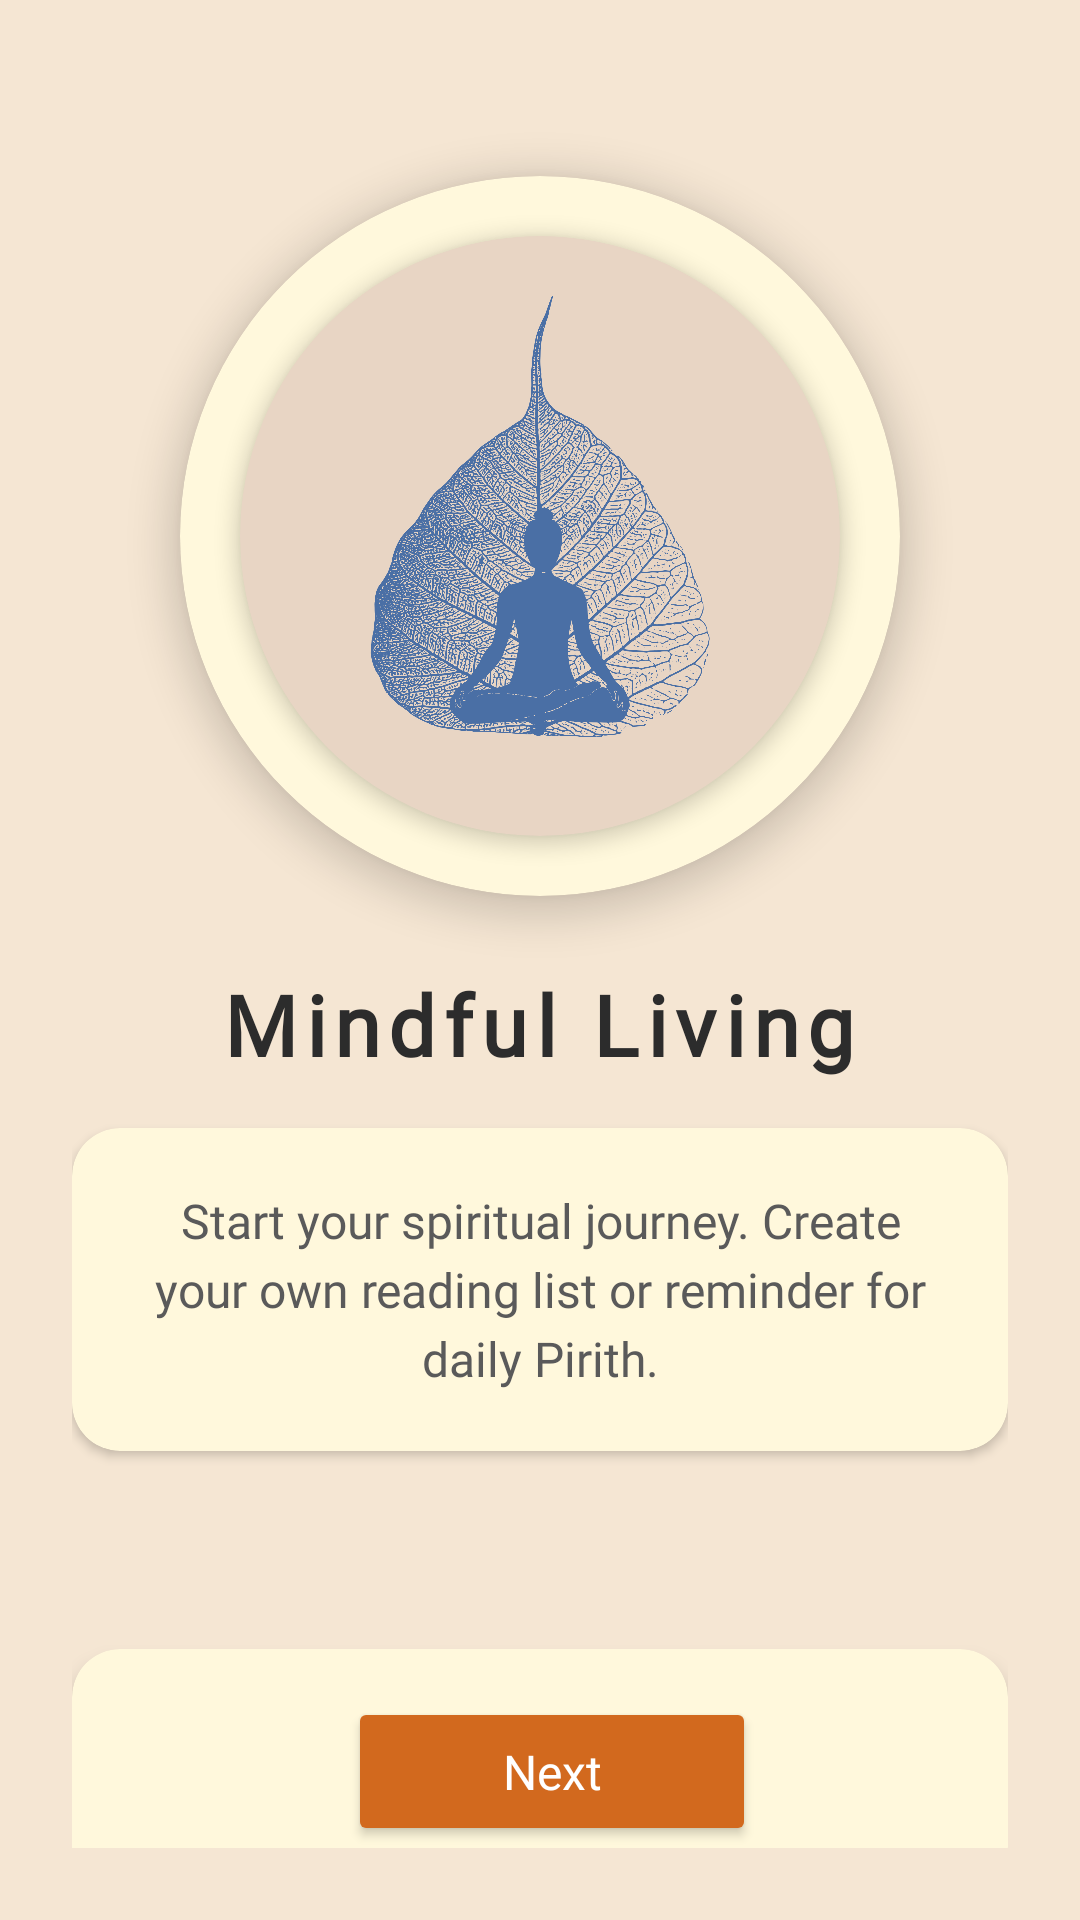

Here is an Android app screen rendered from its layout file. Give the layout XML and the strings, colors and styles it references.
<!-- AndroidManifest.xml: application theme Theme.Dhamma -->
<!-- res/layout/activity_onboarding3.xml -->
<androidx.constraintlayout.widget.ConstraintLayout
    xmlns:android="http://schemas.android.com/apk/res/android"
    xmlns:app="http://schemas.android.com/apk/res-auto"
    xmlns:tools="http://schemas.android.com/tools"
    android:layout_width="match_parent"
    android:layout_height="match_parent"
    android:background="@color/primary_bg"
    android:fitsSystemWindows="true">


    <LinearLayout
        android:layout_width="match_parent"
        android:layout_height="match_parent"
        android:gravity="center"
        android:orientation="vertical"
        android:padding="24dp"
        tools:layout_editor_absoluteX="90dp"
        tools:layout_editor_absoluteY="0dp">


        <LinearLayout
            android:layout_width="wrap_content"
            android:layout_height="wrap_content"
            android:layout_marginTop="32dp"
            android:layout_marginBottom="20dp"
            android:gravity="center"
            android:orientation="horizontal">

            <View
                android:layout_width="40dp"
                android:layout_height="2dp"
                android:layout_marginEnd="12dp"
                android:background="@color/saffron" />

            <View
                android:layout_width="6dp"
                android:layout_height="6dp"
                android:background="@drawable/circle_dot"
                android:backgroundTint="@color/meditation_blue" />

            <View
                android:layout_width="40dp"
                android:layout_height="2dp"
                android:layout_marginStart="12dp"
                android:background="@color/saffron" />

        </LinearLayout>


        <androidx.cardview.widget.CardView
            android:layout_width="240dp"
            android:layout_height="240dp"
            android:layout_marginVertical="24dp"
            app:cardBackgroundColor="@color/lotus_white"
            app:cardCornerRadius="120dp"
            app:cardElevation="8dp">

            <androidx.cardview.widget.CardView
                android:layout_width="200dp"
                android:layout_height="200dp"
                android:layout_gravity="center"
                app:cardBackgroundColor="@color/secondary_surface"
                app:cardCornerRadius="100dp"
                app:cardElevation="4dp">

                <ImageView
                    android:id="@+id/imgMedi"
                    android:layout_width="160dp"
                    android:layout_height="160dp"
                    android:layout_gravity="center"
                    android:contentDescription="Meditation Icon"
                    android:scaleType="fitCenter"
                    android:src="@drawable/ic_medi"
                    app:tint="@color/meditation_blue" />

            </androidx.cardview.widget.CardView>

        </androidx.cardview.widget.CardView>


        <TextView
            android:id="@+id/tvTitle3"
            android:layout_width="wrap_content"
            android:layout_height="wrap_content"
            android:layout_marginBottom="16dp"
            android:fontFamily="@font/arsenal_bold_italic"
            android:letterSpacing="0.1"
            android:text="Mindful Living"
            android:textColor="@color/ink_dark"
            android:textSize="28sp"
            android:textStyle="bold"
            tools:ignore="HardcodedText" />


        <androidx.cardview.widget.CardView
            android:layout_width="match_parent"
            android:layout_height="wrap_content"
            android:layout_marginBottom="32dp"
            app:cardBackgroundColor="@color/lotus_white"
            app:cardCornerRadius="16dp"
            app:cardElevation="2dp">

            <TextView
                android:id="@+id/tvDesc3"
                android:layout_width="match_parent"
                android:layout_height="wrap_content"
                android:fontFamily="@font/arsenal_bold_italic"
                android:gravity="center"
                android:lineSpacingExtra="4dp"
                android:padding="20dp"
                android:text="Start your spiritual journey. Create your own reading list or reminder for daily Pirith."
                android:textColor="@color/ink_medium"
                android:textSize="16sp"
                tools:ignore="HardcodedText" />

        </androidx.cardview.widget.CardView>


        <View
            android:layout_width="0dp"
            android:layout_height="0dp"
            android:layout_weight="1" />


        <LinearLayout
            android:layout_width="wrap_content"
            android:layout_height="wrap_content"
            android:layout_marginBottom="24dp"
            android:gravity="center"
            android:orientation="horizontal">

            <View
                android:layout_width="8dp"
                android:layout_height="8dp"
                android:layout_marginEnd="8dp"
                android:background="@drawable/circle_dot"
                android:backgroundTint="@color/ink_light" />

            <View
                android:layout_width="8dp"
                android:layout_height="8dp"
                android:layout_marginEnd="8dp"
                android:background="@drawable/circle_dot"
                android:backgroundTint="@color/ink_light" />

            <View
                android:layout_width="10dp"
                android:layout_height="10dp"
                android:background="@drawable/circle_dot"
                android:backgroundTint="@color/coral_red" />

        </LinearLayout>

        <androidx.cardview.widget.CardView
            android:layout_width="match_parent"
            android:layout_height="wrap_content"
            android:layout_marginBottom="32dp"
            app:cardBackgroundColor="@color/lotus_white"
            app:cardCornerRadius="16dp"
            app:cardElevation="4dp">

            <LinearLayout
                android:layout_width="match_parent"
                android:layout_height="wrap_content"
                android:gravity="center"
                android:padding="16dp"
                android:weightSum="2">


                <Button
                    android:id="@+id/btnGetStarted"
                    android:layout_width="0dp"
                    android:layout_height="wrap_content"
                    android:layout_marginStart="8dp"
                    android:layout_weight="1"
                    android:backgroundTint="@color/coral_red"
                    android:elevation="4dp"
                    android:fontFamily="@font/arsenal_bold_italic"
                    android:padding="14dp"
                    android:text="Next"
                    android:textAllCaps="false"
                    android:textColor="@color/text_on_accent"
                    android:textSize="16sp"
                    app:cornerRadius="12dp"
                    tools:ignore="HardcodedText" />

            </LinearLayout>

        </androidx.cardview.widget.CardView>

    </LinearLayout>

</androidx.constraintlayout.widget.ConstraintLayout>
<!-- resources referenced by this layout -->
<resources>
  <color name="coral_red">#D2691E</color>
  <color name="ink_dark">#2C2C2C</color>
  <color name="ink_light">#8A8A8A</color>
  <color name="ink_medium">#5A5A5A</color>
  <color name="lotus_white">#FFF8DC</color>
  <color name="meditation_blue">#4A6FA5</color>
  <color name="primary_bg">#F5E6D3</color>
  <color name="saffron">#FF9933</color>
  <color name="secondary_surface">#E8D5C4</color>
  <color name="text_on_accent">#FFFFFF</color>
  <!-- drawable ic_medi: png bitmap (drawable, 723978 bytes) -->
  <style name="Theme.Dhamma" parent="Theme.MaterialComponents.DayNight.NoActionBar">
          
          <item name="colorPrimary">@color/accent</item>  
          <item name="colorPrimaryVariant">@color/ink_dark</item>
          <item name="colorOnPrimary">@color/white</item>
          <item name="colorSecondary">@color/secondary_surface</item> 
          <item name="colorOnSecondary">@color/ink_dark</item>
          <item name="android:windowBackground">@color/primary_bg</item> 
      </style>
  <color name="accent">#2F4F4F</color>
  <color name="white">#FFFFFF</color>
</resources>
